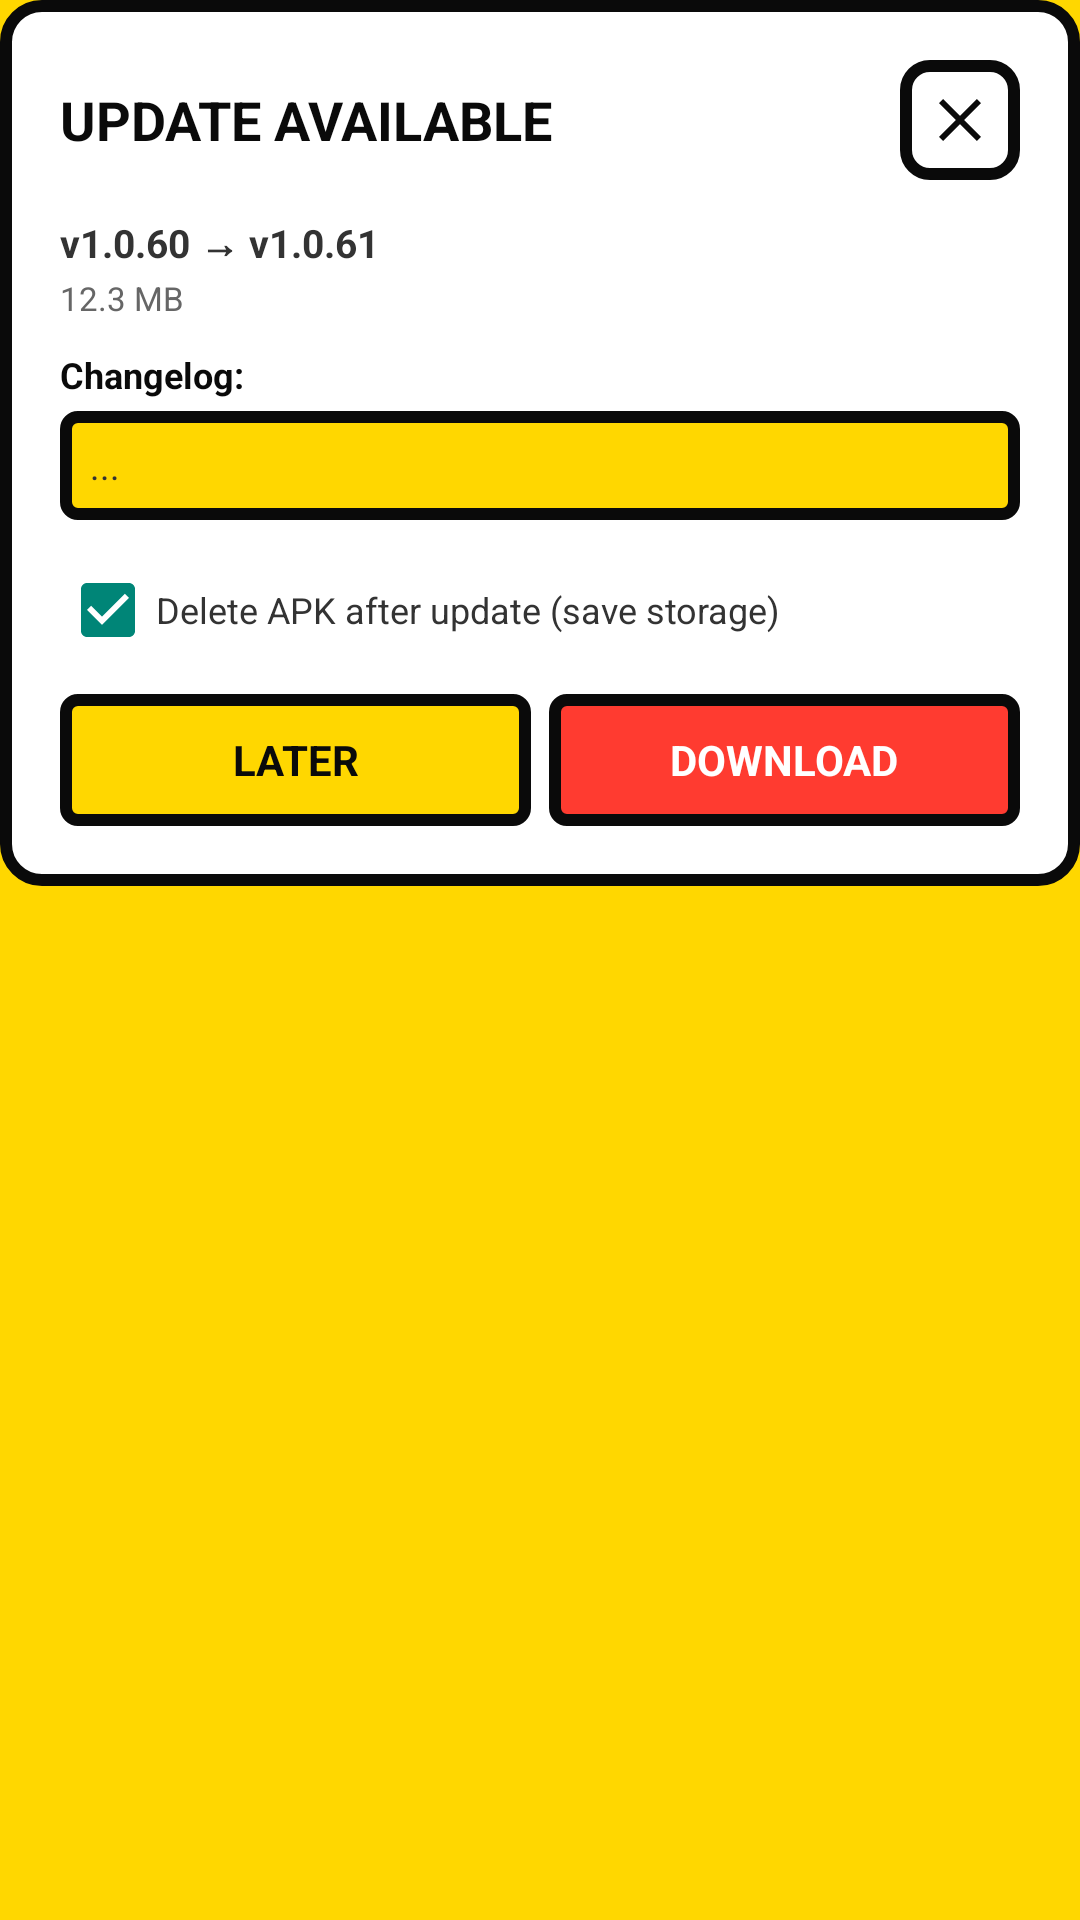

Reconstruct the res/layout file that produces this screen, plus the resources it refers to.
<!-- AndroidManifest.xml: application theme Theme.MyApplication -->
<!-- res/layout/dialog_update.xml -->
<?xml version="1.0" encoding="utf-8"?>
<ScrollView xmlns:android="http://schemas.android.com/apk/res/android"
    android:layout_width="match_parent"
    android:layout_height="wrap_content"
    android:fillViewport="false"
    android:scrollbars="vertical"
    android:fadeScrollbars="false"
    android:clipToPadding="false">

    <LinearLayout
        android:layout_width="match_parent"
        android:layout_height="wrap_content"
        android:orientation="vertical"
        android:background="@drawable/bg_neo_card"
        android:padding="20dp">

        <LinearLayout
            android:layout_width="match_parent"
            android:layout_height="wrap_content"
            android:orientation="horizontal"
            android:gravity="center_vertical">

            <TextView
                android:id="@+id/tvUpdateTitle"
                android:layout_width="0dp"
                android:layout_weight="1"
                android:layout_height="wrap_content"
                android:text="UPDATE AVAILABLE"
                android:textStyle="bold"
                android:textSize="18sp"
                android:textColor="#0A0A0A" />

            <ImageView
                android:id="@+id/btnCloseUpdateX"
                android:layout_width="40dp"
                android:layout_height="40dp"
                android:minWidth="48dp"
                android:minHeight="48dp"
                android:src="@drawable/ic_close"
                android:scaleType="centerInside"
                android:padding="8dp"
                android:clickable="true"
                android:focusable="true"
                android:contentDescription="Close"
                android:background="@drawable/bg_neo_button" />
        </LinearLayout>

        <TextView
            android:id="@+id/tvUpdateVersion"
            android:layout_width="match_parent"
            android:layout_height="wrap_content"
            android:text="v1.0.60 → v1.0.61"
            android:textSize="13sp"
            android:textStyle="bold"
            android:textColor="#333333"
            android:layout_marginTop="12dp" />

        <TextView
            android:id="@+id/tvUpdateSize"
            android:layout_width="match_parent"
            android:layout_height="wrap_content"
            android:text="12.3 MB"
            android:textSize="11sp"
            android:textColor="#666666"
            android:layout_marginTop="2dp" />

        <TextView
            android:id="@+id/tvChangelogLabel"
            android:layout_width="match_parent"
            android:layout_height="wrap_content"
            android:text="Changelog:"
            android:textStyle="bold"
            android:textSize="12sp"
            android:textColor="#0A0A0A"
            android:layout_marginTop="10dp" />

        <TextView
            android:id="@+id/tvChangelog"
            android:layout_width="match_parent"
            android:layout_height="wrap_content"
            android:layout_marginTop="4dp"
            android:background="@drawable/bg_neo_spinner"
            android:padding="10dp"
            android:text="..."
            android:textSize="12sp"
            android:textColor="#333333" />

        <LinearLayout
            android:id="@+id/layoutProgress"
            android:layout_width="match_parent"
            android:layout_height="wrap_content"
            android:orientation="vertical"
            android:visibility="gone"
            android:layout_marginTop="12dp">

            <TextView
                android:id="@+id/tvProgressLabel"
                android:layout_width="match_parent"
                android:layout_height="wrap_content"
                android:text="Downloading... 0%"
                android:textSize="12sp"
                android:textStyle="bold"
                android:textColor="#0A0A0A" />

            <FrameLayout
                android:id="@+id/progressContainer"
                android:layout_width="match_parent"
                android:layout_height="16dp"
                android:background="@drawable/bg_neo_progress_container"
                android:padding="2dp"
                android:layout_marginTop="6dp">

                <View
                    android:id="@+id/progressFill"
                    android:layout_width="0dp"
                    android:layout_height="match_parent"
                    android:background="@drawable/bg_neo_progress_fill" />
            </FrameLayout>

            <TextView
                android:id="@+id/tvProgressBytes"
                android:layout_width="match_parent"
                android:layout_height="wrap_content"
                android:text="0 / 0 MB"
                android:textSize="10sp"
                android:textColor="#666666"
                android:layout_marginTop="2dp" />

            <TextView
                android:id="@+id/tvDownloadPath"
                android:layout_width="match_parent"
                android:layout_height="wrap_content"
                android:text="Saved to: ..."
                android:textSize="10sp"
                android:textColor="#666666"
                android:maxLines="3"
                android:ellipsize="middle"
                android:layout_marginTop="6dp"
                android:visibility="gone" />
        </LinearLayout>

        <CheckBox
            android:id="@+id/cbDeleteAfterInstall"
            android:layout_width="match_parent"
            android:layout_height="wrap_content"
            android:text="Delete APK after update (save storage)"
            android:textSize="12sp"
            android:textColor="#333333"
            android:layout_marginTop="14dp"
            android:checked="true" />

        
        <LinearLayout
            android:layout_width="match_parent"
            android:layout_height="wrap_content"
            android:orientation="horizontal"
            android:layout_marginTop="12dp">

            <TextView
                android:id="@+id/btnCancel"
                android:layout_width="0dp"
                android:layout_weight="1"
                android:layout_height="44dp"
                android:text="LATER"
                android:gravity="center"
                android:textStyle="bold"
                android:textColor="#0A0A0A"
                android:background="@drawable/bg_neo_spinner"
                android:layout_marginEnd="6dp" />

            <TextView
                android:id="@+id/btnDownload"
                android:layout_width="0dp"
                android:layout_weight="1"
                android:layout_height="44dp"
                android:text="DOWNLOAD"
                android:gravity="center"
                android:textStyle="bold"
                android:textColor="#FFFFFF"
                android:background="@drawable/bg_neo_toggle_on" />

            <TextView
                android:id="@+id/btnInstall"
                android:layout_width="0dp"
                android:layout_weight="1"
                android:layout_height="44dp"
                android:text="INSTALL"
                android:gravity="center"
                android:textStyle="bold"
                android:textColor="#FFFFFF"
                android:background="@drawable/bg_neo_toggle_on"
                android:visibility="gone" />
        </LinearLayout>

        <TextView
            android:id="@+id/btnOpenFolder"
            android:layout_width="match_parent"
            android:layout_height="wrap_content"
            android:text="Show file location — tap to copy path"
            android:textSize="11sp"
            android:textColor="#0066CC"
            android:padding="8dp"
            android:visibility="gone"
            android:gravity="center"
            android:drawableStart="@drawable/ic_folder"
            android:drawablePadding="6dp"
            android:drawableTint="#0066CC" />

    </LinearLayout>
</ScrollView>
<!-- resources referenced by this layout -->
<resources>
  <!-- drawable bg_neo_button (drawable) -->
  <?xml version="1.0" encoding="utf-8"?>
  <shape xmlns:android="http://schemas.android.com/apk/res/android" android:shape="rectangle">
      <solid android:color="@color/neo_white"/>
      <stroke android:width="4dp" android:color="@color/neo_black"/>
      <corners android:radius="8dp"/>
  </shape>
  <!-- drawable bg_neo_card (drawable) -->
  <?xml version="1.0" encoding="utf-8"?>
  <shape xmlns:android="http://schemas.android.com/apk/res/android" android:shape="rectangle">
      <solid android:color="@color/neo_white"/>
      <stroke android:width="4dp" android:color="@color/neo_black"/>
      <corners android:radius="12dp"/>
  </shape>
  <!-- drawable bg_neo_progress_container (drawable) -->
  <?xml version="1.0" encoding="utf-8"?>
  <shape xmlns:android="http://schemas.android.com/apk/res/android" android:shape="rectangle">
      <solid android:color="@color/neo_white"/>
      <stroke android:width="4dp" android:color="@color/neo_black"/>
      <corners android:radius="4dp"/>
  </shape>
  <!-- drawable bg_neo_progress_fill (drawable) -->
  <?xml version="1.0" encoding="utf-8"?>
  <shape xmlns:android="http://schemas.android.com/apk/res/android" android:shape="rectangle">
      <solid android:color="@color/neo_yellow"/>
      <corners android:radius="0dp"/>
  </shape>
  <!-- drawable bg_neo_spinner (drawable) -->
  <?xml version="1.0" encoding="utf-8"?>
  <shape xmlns:android="http://schemas.android.com/apk/res/android">
      <solid android:color="@color/neo_yellow" />
      <stroke android:width="4dp" android:color="@color/neo_black" />
      <corners android:radius="4dp" />
  </shape>
  <!-- drawable bg_neo_toggle_on (drawable) -->
  <?xml version="1.0" encoding="utf-8"?>
  <shape xmlns:android="http://schemas.android.com/apk/res/android">
      <solid android:color="@color/neo_red" />
      <stroke android:width="4dp" android:color="@color/neo_black" />
      <corners android:radius="4dp" />
  </shape>
  <!-- drawable ic_close (drawable) -->
  <vector xmlns:android="http://schemas.android.com/apk/res/android"
      android:width="96dp"
      android:height="96dp"
      android:viewportWidth="96"
      android:viewportHeight="96">
      <group
          android:scaleX="4"
          android:scaleY="4">
          <path
              android:fillColor="@color/neo_black"
              android:pathData="M19,6.41L17.59,5 12,10.59 6.41,5 5,6.41 10.59,12 5,17.59 6.41,19 12,13.41 17.59,19 19,17.59 13.41,12z"/>
      </group>
  </vector>
  <!-- drawable ic_folder (drawable) -->
  <vector xmlns:android="http://schemas.android.com/apk/res/android"
      android:width="96dp"
      android:height="96dp"
      android:viewportWidth="96"
      android:viewportHeight="96">
      <group
          android:scaleX="4"
          android:scaleY="4">
          <path
              android:fillColor="@color/neo_black"
              android:pathData="M10,4H4c-1.1,0 -2,0.9 -2,2v12c0,1.1 0.9,2 2,2h16c1.1,0 2,-0.9 2,-2V8c0,-1.1 -0.9,-2 -2,-2h-8l-2,-2z" />
      </group>
  </vector>
  <style name="Theme.MyApplication" parent="Theme.AppCompat.Light.NoActionBar">
          <item name="android:statusBarColor">@color/neo_yellow</item>
          <item name="android:windowBackground">@color/neo_yellow</item>
          <item name="android:navigationBarColor">@color/neo_black</item>
      </style>
  <color name="neo_white">#FFFFFF</color>
  <color name="neo_black">#0A0A0A</color>
  <color name="neo_yellow">#FFD700</color>
  <color name="neo_red">#FF3B30</color>
</resources>
